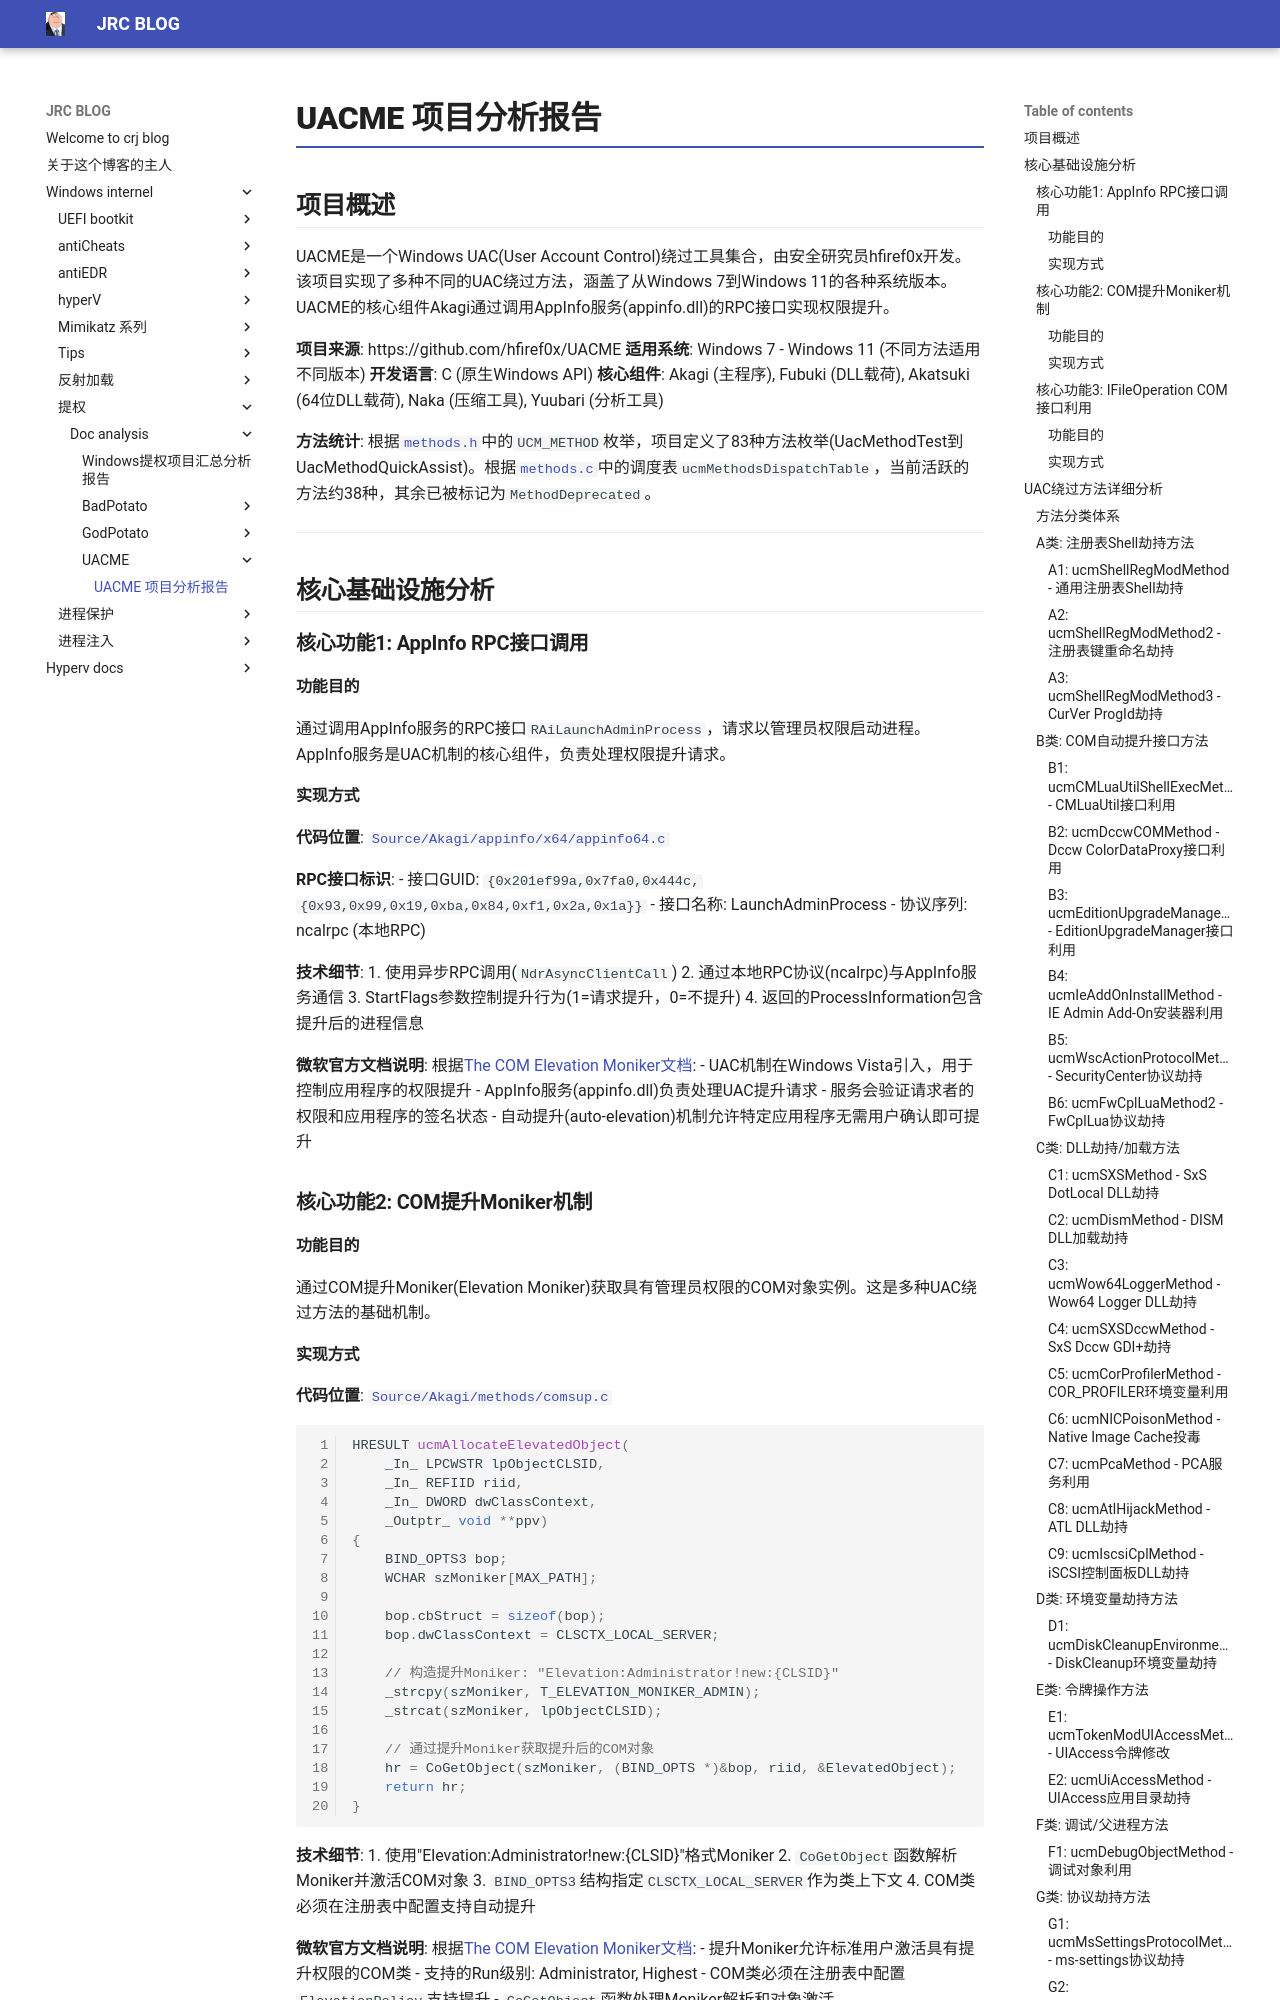

repository: crootkit/crootkit.github.io · page: Windows internel/提权/doc_analysis/UACME/UACME_analysis/index.html · generator: mkdocs

# UACME 项目分析报告

## 项目概述

UACME是一个Windows UAC(User Account Control)绕过工具集合，由安全研究员hfiref0x开发。该项目实现了多种不同的UAC绕过方法，涵盖了从Windows 7到Windows 11的各种系统版本。UACME的核心组件Akagi通过调用AppInfo服务(appinfo.dll)的RPC接口实现权限提升。

**项目来源**: https://github.com/hfiref0x/UACME
**适用系统**: Windows 7 - Windows 11 (不同方法适用不同版本)
**开发语言**: C (原生Windows API)
**核心组件**: Akagi (主程序), Fubuki (DLL载荷), Akatsuki (64位DLL载荷), Naka (压缩工具), Yuubari (分析工具)

**方法统计**: 根据[`methods.h`](UACME/Source/Akagi/methods/methods.h:21)中的`UCM_METHOD`枚举，项目定义了83种方法枚举(UacMethodTest到UacMethodQuickAssist)。根据[`methods.c`](UACME/Source/Akagi/methods/methods.c:77)中的调度表`ucmMethodsDispatchTable`，当前活跃的方法约38种，其余已被标记为`MethodDeprecated`。

---

## 核心基础设施分析

### 核心功能1: AppInfo RPC接口调用

#### 功能目的
通过调用AppInfo服务的RPC接口`RAiLaunchAdminProcess`，请求以管理员权限启动进程。AppInfo服务是UAC机制的核心组件，负责处理权限提升请求。

#### 实现方式

**代码位置**: [`Source/Akagi/appinfo/x64/appinfo64.c`](UACME/Source/Akagi/appinfo/x64/appinfo64.c:93-126)

**RPC接口标识**:
- 接口GUID: `{0x201ef99a,0x7fa0,0x444c,{0x93,0x99,0x19,0xba,0x84,0xf1,0x2a,0x1a}}`
- 接口名称: LaunchAdminProcess
- 协议序列: ncalrpc (本地RPC)

**技术细节**:
1. 使用异步RPC调用(`NdrAsyncClientCall`)
2. 通过本地RPC协议(ncalrpc)与AppInfo服务通信
3. StartFlags参数控制提升行为(1=请求提升，0=不提升)
4. 返回的ProcessInformation包含提升后的进程信息

**微软官方文档说明**:
根据[The COM Elevation Moniker文档](https://learn.microsoft.com/windows/win32/com/the-com-elevation-moniker):
- UAC机制在Windows Vista引入，用于控制应用程序的权限提升
- AppInfo服务(appinfo.dll)负责处理UAC提升请求
- 服务会验证请求者的权限和应用程序的签名状态
- 自动提升(auto-elevation)机制允许特定应用程序无需用户确认即可提升

### 核心功能2: COM提升Moniker机制

#### 功能目的
通过COM提升Moniker(Elevation Moniker)获取具有管理员权限的COM对象实例。这是多种UAC绕过方法的基础机制。

#### 实现方式

**代码位置**: [`Source/Akagi/methods/comsup.c`](UACME/Source/Akagi/methods/comsup.c:29-90)

```c
HRESULT ucmAllocateElevatedObject(
    _In_ LPCWSTR lpObjectCLSID,
    _In_ REFIID riid,
    _In_ DWORD dwClassContext,
    _Outptr_ void **ppv)
{
    BIND_OPTS3 bop;
    WCHAR szMoniker[MAX_PATH];
    
    bop.cbStruct = sizeof(bop);
    bop.dwClassContext = CLSCTX_LOCAL_SERVER;
    
    // 构造提升Moniker: "Elevation:Administrator!new:{CLSID}"
    _strcpy(szMoniker, T_ELEVATION_MONIKER_ADMIN);
    _strcat(szMoniker, lpObjectCLSID);
    
    // 通过提升Moniker获取提升后的COM对象
    hr = CoGetObject(szMoniker, (BIND_OPTS *)&bop, riid, &ElevatedObject);
    return hr;
}
```

**技术细节**:
1. 使用"Elevation:Administrator!new:{CLSID}"格式Moniker
2. `CoGetObject`函数解析Moniker并激活COM对象
3. `BIND_OPTS3`结构指定`CLSCTX_LOCAL_SERVER`作为类上下文
4. COM类必须在注册表中配置支持自动提升

**微软官方文档说明**:
根据[The COM Elevation Moniker文档](https://learn.microsoft.com/windows/win32/com/the-com-elevation-moniker):
- 提升Moniker允许标准用户激活具有提升权限的COM类
- 支持的Run级别: Administrator, Highest
- COM类必须在注册表中配置`ElevationPolicy`支持提升
- `CoGetObject`函数处理Moniker解析和对象激活

### 核心功能3: IFileOperation COM接口利用
